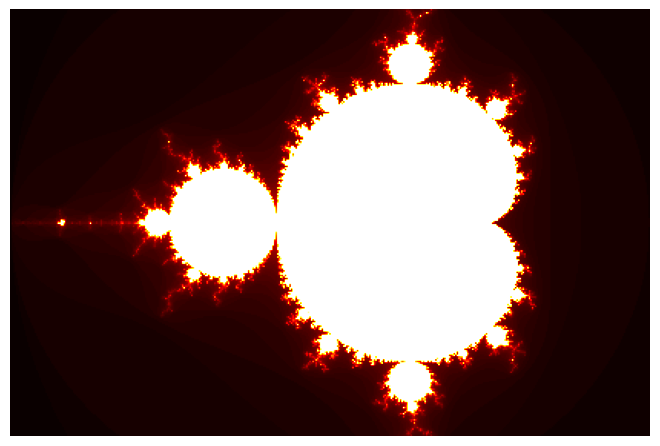

The matplotlib source for this figure:
from matplotlib import pyplot as plt

# global counter for figures
FIGURE_NUMBER = 1
# constants
MAX_ITER = 100
THRESHOLD = 2
DEFAULT_RESOLUTION = 500
REPAINT_KEY_DIRECT = "a"
REPAINT_KEY_FORMAT = "b"
SAVE_KEY = "c"
# globally set resolution and dpi factor
DESIRED_WIDTH = 1920
DESIRED_HEIGHT = 1080
DPI_FACTOR = 1.5


class AppleMan:
    def __init__(self, x_section, y_section, resolution):
        self.max_iter = MAX_ITER
        self.threshold = THRESHOLD
        self.repaint_key_direct = REPAINT_KEY_DIRECT
        self.repaint_key_format = REPAINT_KEY_FORMAT
        self.save_key = SAVE_KEY
        self.resolution = resolution

        # variable values
        self.x_min = x_section[0]
        self.x_max = x_section[1]
        self.y_min = y_section[0]
        self.y_max = y_section[1]
        self.step, self.x_diff, self.y_diff = self.cal_step()

        # list for apple man image
        self.apple_man = []

    def cal_step(self):
        x_diff = abs(self.x_max - self.x_min)
        y_diff = abs(self.y_max - self.y_min)
        s = ((x_diff ** 2 + y_diff ** 2) ** 0.5) / self.resolution
        return s, x_diff, y_diff

    def mandelbrot(self, c):
        z = 0
        for n in range(self.max_iter):
            z = z ** 2 + c
            if abs(z) >= self.threshold:
                return n  # divergent
        return self.max_iter  # convergent

    def color(self, i):
        return i / self.max_iter
        # return abs((i / self.max_iter) - 1)    # invert color map

    def paint(self):
        yn = 0
        y = self.y_min
        while y <= self.y_max:
            self.apple_man.append([])
            x = self.x_min
            while x <= self.x_max:
                complex_number = x + y * 1j
                iterations = self.mandelbrot(complex_number)
                self.apple_man[yn].append(self.color(iterations))
                x += self.step
            yn += 1
            y += self.step

        def on_x_change(axes):
            pass

        def on_y_change(axes):
            pass

        def press(event):
            if event.key == self.repaint_key_direct:
                new_x_section = ()
                new_x_section += (
                    ax.get_xlim()[0] / (self.x_diff / self.step) * self.x_diff
                    + self.x_min,
                )
                new_x_section += (
                    ax.get_xlim()[1] / (self.x_diff / self.step) * self.x_diff
                    + self.x_min,
                )
                new_y_section = ()
                new_y_section += (
                    ax.get_ylim()[1] / (self.y_diff / self.step) * self.y_diff
                    + self.y_min,
                )
                new_y_section += (
                    ax.get_ylim()[0] / (self.y_diff / self.step) * self.y_diff
                    + self.y_min,
                )
                new_apple_man(new_x_section, new_y_section)
            elif event.key == self.repaint_key_format:
                # Set the desired resolution locally (works just in PyCharm for whatever reason)
                # width = int(input('Calculate how many points in x direction? '))
                # height = int(input('Calculate how many points in y direction? '))

                # Take the globally set resolution
                width = DESIRED_WIDTH
                height = DESIRED_HEIGHT

                res = (width ** 2 + height ** 2) ** 0.5

                x_begin = (
                    ax.get_xlim()[0] / (self.x_diff / self.step) * self.x_diff
                    + self.x_min
                )
                x_end = (
                    ax.get_xlim()[1] / (self.x_diff / self.step) * self.x_diff
                    + self.x_min
                )
                y_begin = (
                    ax.get_ylim()[1] / (self.y_diff / self.step) * self.y_diff
                    + self.y_min
                )
                y_end = y_begin + height / width * abs(x_begin - x_end)
                new_x_section = ()
                new_x_section += (x_begin,)
                new_x_section += (x_end,)
                new_y_section = ()
                new_y_section += (y_begin,)
                new_y_section += (y_end,)
                new_apple_man(new_x_section, new_y_section, res)
            elif event.key == self.save_key:
                # Set the desired factor locally (works just in PyCharm for whatever reason)
                # dpi_factor = float(input('Switch the picture to full screen! '
                #                          'Enter a scaling factor for your screen dpi: '))

                # Take the globally set dpi factor
                dpi_factor = DPI_FACTOR

                plt.savefig(
                    "AppleMan.png",
                    bbox_inches="tight",
                    pad_inches=0,
                    dpi=fig.dpi * dpi_factor,
                )
                print("Image saved as AppleMan.png")

        # make plot interactive
        fig, ax = plt.subplots()
        fig.canvas.mpl_connect("key_press_event", press)
        ax.callbacks.connect("xlim_changed", on_x_change)
        ax.callbacks.connect("ylim_changed", on_y_change)

        # ax.xaxis.tick_top() TODO neccessary

        # color maps: 'seismic', 'hot' or https://matplotlib.org/stable/tutorials/colors/colormaps.html
        ax.imshow(self.apple_man, cmap="hot")

        # makes the image big as possible in the matplotlib frame
        plt.subplots_adjust(top=1, bottom=0, right=1, left=0, hspace=0, wspace=0)
        plt.axis("off")

        plt.show()


def new_apple_man(
    x_section=(-2.0, 1.0), y_section=(-1.0, 1.0), resolution=DEFAULT_RESOLUTION
):
    global FIGURE_NUMBER
    print(
        "coordinates of figure",
        FIGURE_NUMBER,
        "(x_min, x_max), (y_min, y_max):",
        x_section,
        y_section,
    )
    print("This may take a while ...")
    FIGURE_NUMBER += 1
    a = AppleMan(x_section, y_section, resolution)
    a.paint()


# hints
print(
    "Repaint with low resolution: a\nRepaint with desired resolution: b\nSave in same folder as AppleMan.png: c\nHint: Switch the picture to full screen before save it\n"
)

new_apple_man()

# Nice locations:
# new_apple_man((-0.7182049647852089, -0.6641146512912729), (-0.4882296284289145, -0.4533326519812138))
# (-0.9140868442109342, -0.9140867984031853), (-0.2793404180229928, -0.27934036831671205)
# (-0.8406253743030859, -0.8374017862497465), (-0.21486638113274203, -0.21326860270630424)
# (-0.7182049647852089, -0.6641146512912729), (-0.4882296284289145, -0.4533326519812138)
